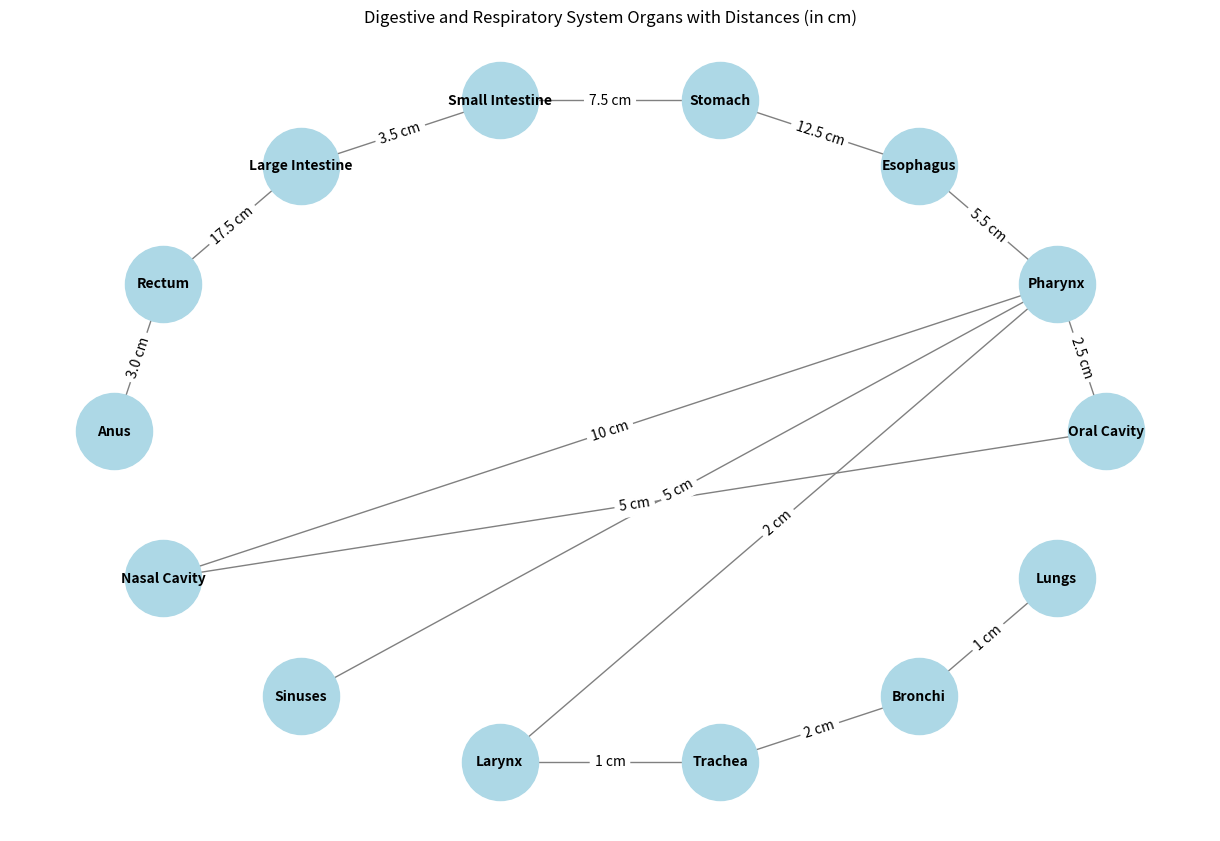

Source code (Python):
#seedhu is very unstudious
import networkx as nx
import matplotlib.pyplot as plt

# Define the organs in the digestive system
digestive_organs = [
    "Oral Cavity", "Pharynx", "Esophagus", "Stomach",
    "Small Intestine", "Large Intestine", "Rectum", "Anus"
]

# Define the organs in the respiratory system
respiratory_organs = [
    "Nasal Cavity", "Sinuses", "Pharynx", "Larynx",
    "Trachea", "Bronchi", "Lungs"
]

# Create an empty graph
G = nx.Graph()

# Add nodes for each organ in the digestive system
for organ in digestive_organs:
    G.add_node(organ)

# Add nodes for each organ in the respiratory system
for organ in respiratory_organs:
    G.add_node(organ)

# Define connections and distances (in cm) between digestive organs
digestive_edges = [
    ("Oral Cavity", "Pharynx", 2.5),        # Average distance 2.5 cm
    ("Pharynx", "Esophagus", 5.5),         # Average distance 5.5 cm
    ("Esophagus", "Stomach", 12.5),        # Average distance 12.5 cm
    ("Stomach", "Small Intestine", 7.5),    # Average distance 7.5 cm
    ("Small Intestine", "Large Intestine", 3.5), # Average distance 3.5 cm
    ("Large Intestine", "Rectum", 17.5),    # Average distance 17.5 cm
    ("Rectum", "Anus", 3.0)                 # Average distance 3.0 cm
]

# Define connections and distances (in cm) between respiratory organs
respiratory_edges = [
    ("Nasal Cavity", "Pharynx", 10),        # Average distance 10 cm
    ("Sinuses", "Pharynx", 5),              # Average distance 5 cm
    ("Pharynx", "Larynx", 2),               # Average distance 2 cm
    ("Larynx", "Trachea", 1),               # Average distance 1 cm
    ("Trachea", "Bronchi", 2),              # Average distance 2 cm
    ("Bronchi", "Lungs", 1)                 # Average distance 1 cm
]

# Add edges with weights to the graph for digestive organs
G.add_weighted_edges_from(digestive_edges)

# Add edges with weights to the graph for respiratory organs
G.add_weighted_edges_from(respiratory_edges)

# Define connections between digestive and respiratory systems
cross_system_edges = [
    ("Oral Cavity", "Nasal Cavity", 5),     # Average distance 5 cm
    ("Pharynx", "Larynx", 2),               # Already included
]

# Add cross-system edges
G.add_weighted_edges_from(cross_system_edges)

# Set positions for nodes using a circular layout
pos = nx.circular_layout(G)

# Draw the graph with edges showing weights
plt.figure(figsize=(12, 8))
nx.draw(G, pos, with_labels=True, node_size=3000, node_color='lightblue', font_size=10, font_color='black', font_weight='bold', edge_color='gray')

# Draw edge labels to show distances
edge_labels = nx.get_edge_attributes(G, 'weight')
nx.draw_networkx_edge_labels(G, pos, edge_labels={k: f"{v} cm" for k, v in edge_labels.items()})

plt.title("Digestive and Respiratory System Organs with Distances (in cm)")
plt.show()
